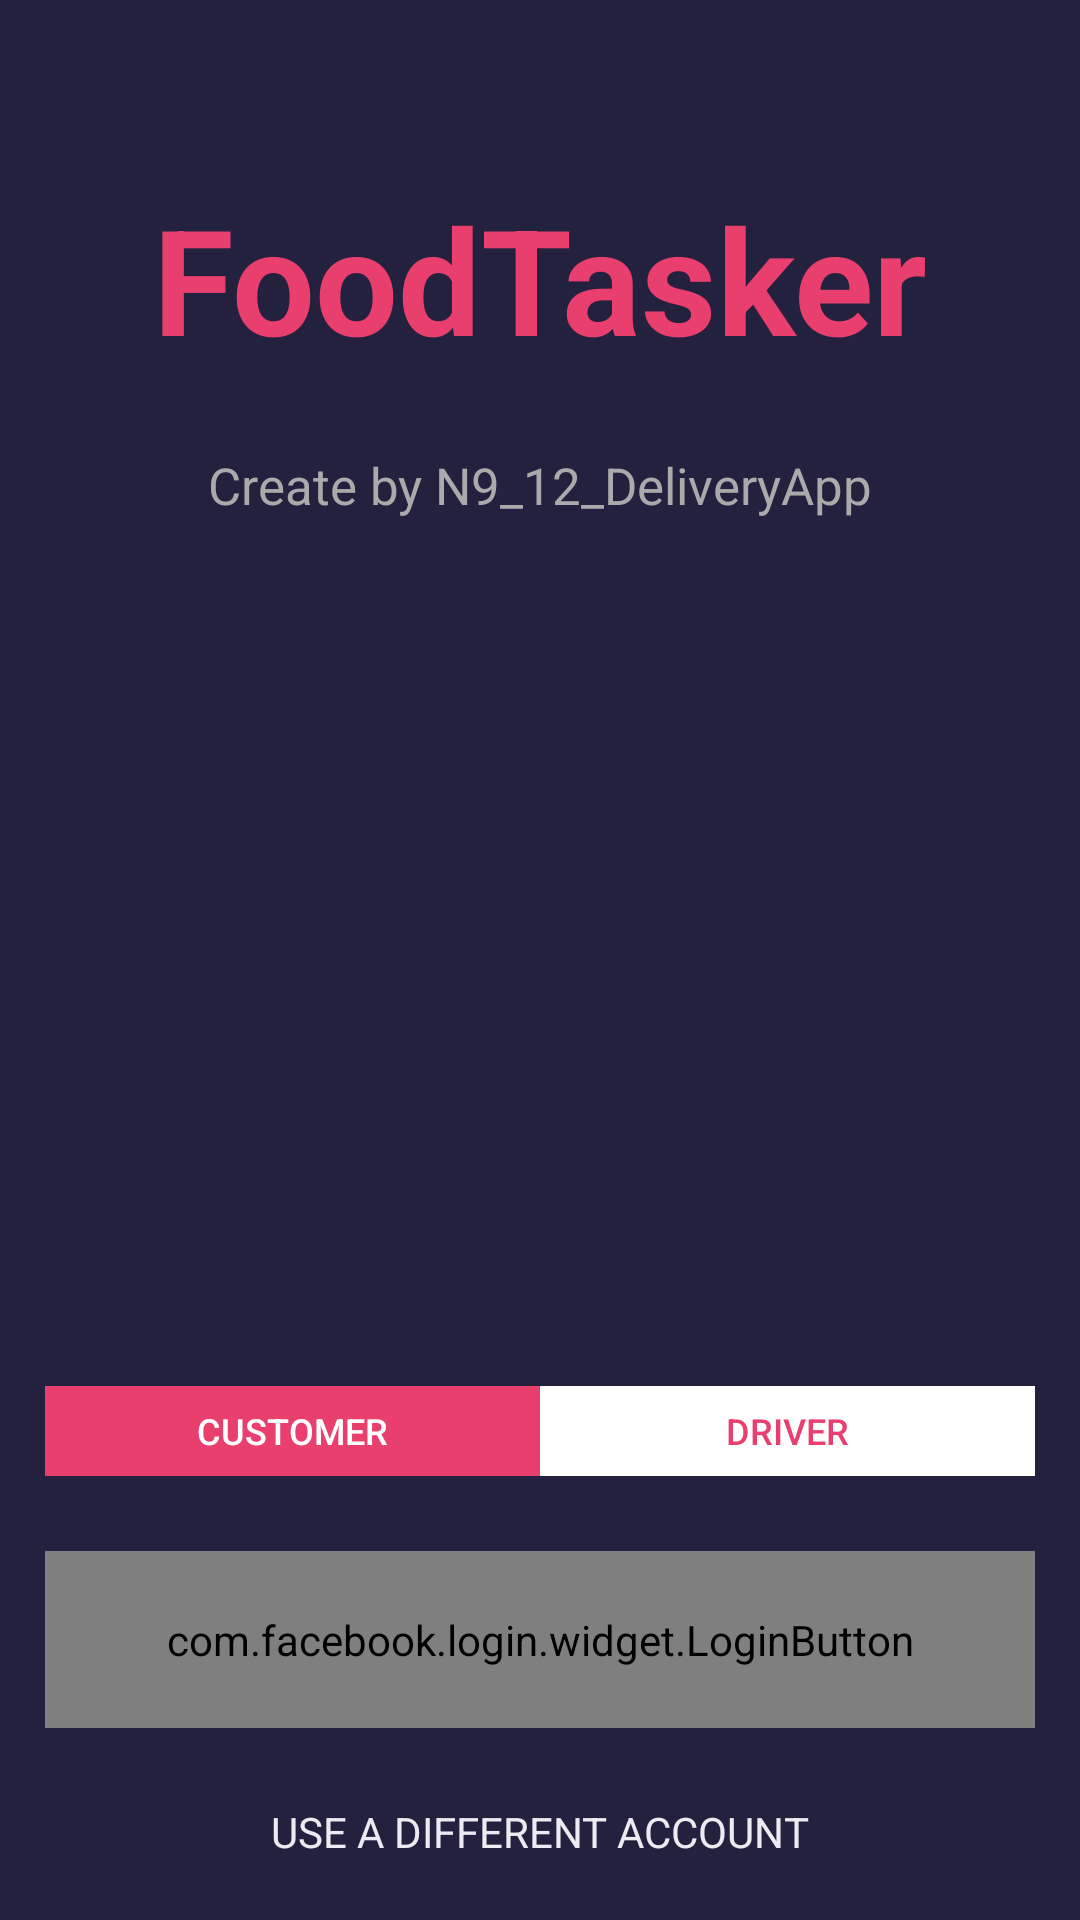

Android layout source for this screen:
<!-- AndroidManifest.xml: application theme AppTheme -->
<!-- res/layout/activity_sign_in.xml -->
<?xml version="1.0" encoding="utf-8"?>
<android.support.constraint.ConstraintLayout xmlns:android="http://schemas.android.com/apk/res/android"
    xmlns:app="http://schemas.android.com/apk/res-auto"
    xmlns:tools="http://schemas.android.com/tools"
    android:layout_width="match_parent"
    android:layout_height="match_parent"
    android:background="@color/colorPrimaryDark"
    tools:context=".SignInActivity">

    <TextView
        android:id="@+id/textView2"
        android:layout_width="wrap_content"
        android:layout_height="wrap_content"
        android:layout_marginTop="60dp"
        android:text="FoodTasker"
        android:textColor="@color/colorAccent"
        android:textSize="49sp"
        android:textStyle="bold"
        app:layout_constraintLeft_toLeftOf="parent"
        app:layout_constraintRight_toRightOf="parent"
        app:layout_constraintTop_toTopOf="parent"
        tools:text="FoodTasker" />

    <TextView
        android:id="@+id/textView"
        android:layout_width="wrap_content"
        android:layout_height="wrap_content"
        android:layout_marginTop="25dp"
        android:text="Create by N9_12_DeliveryApp"
        android:textColor="@color/colorLightGray"
        android:textSize="17sp"
        app:layout_constraintEnd_toEndOf="parent"
        app:layout_constraintStart_toStartOf="parent"
        app:layout_constraintTop_toBottomOf="@+id/textView2"
        tools:text="Create by  N9_12_DeliveryApp" />

    <TextView
        android:id="@+id/textView3"
        android:layout_width="wrap_content"
        android:layout_height="wrap_content"
        android:layout_marginBottom="20dp"
        android:text="USE A DIFFERENT ACCOUNT"
        android:textColor="@color/colorTextGray"
        app:layout_constraintBottom_toBottomOf="parent"
        app:layout_constraintEnd_toEndOf="parent"
        app:layout_constraintStart_toStartOf="parent"
        tools:text="USE A DIFFERENT ACCOUNT" />

    <com.facebook.login.widget.LoginButton
        android:id="@+id/loginFacebook"
        android:layout_width="0dp"
        android:layout_height="wrap_content"
        android:layout_marginStart="15dp"
        android:layout_marginEnd="15dp"
        android:layout_marginBottom="25dp"
        android:background="@color/colorGreen"
        android:padding="20dp"
        android:text="Login With Facebook"
        android:textColor="@android:color/white"
        android:textSize="17sp"
        app:layout_constraintBottom_toTopOf="@+id/textView3"
        app:layout_constraintEnd_toEndOf="parent"
        app:layout_constraintStart_toStartOf="parent" />

    <LinearLayout
        android:id="@+id/linearLayout"
        android:layout_height="30dp"
        android:layout_marginStart="15dp"
        android:layout_marginEnd="15dp"
        android:layout_marginBottom="25dp"
        android:orientation="horizontal"
        app:layout_constraintBottom_toTopOf="@+id/loginFacebook"
        app:layout_constraintEnd_toEndOf="parent"
        app:layout_constraintStart_toStartOf="parent"
        android:layout_width="match_parent">

        <Button
            android:id="@+id/customerLogin"
            android:layout_width="wrap_content"
            android:layout_height="wrap_content"
            android:layout_weight="1"
            android:background="@color/colorAccent"
            android:tag="0"
            android:text="Customer"
            android:textColor="@android:color/white"
            android:textSize="12sp" />

        <Button
            android:id="@+id/driverLogin"
            android:layout_width="wrap_content"
            android:layout_height="wrap_content"
            android:layout_weight="1"
            android:background="@android:color/white"
            android:tag="1"
            android:text="Driver"
            android:textColor="@color/colorAccent"
            android:textSize="12sp" />

    </LinearLayout>

    <ImageView
        android:id="@+id/imageView"
        android:layout_width="wrap_content"
        android:layout_height="wrap_content"
        android:layout_marginBottom="25dp"
        android:src="@drawable/splash_screen"
        app:layout_constraintBottom_toTopOf="@+id/linearLayout"
        app:layout_constraintEnd_toEndOf="parent"
        app:layout_constraintStart_toStartOf="parent" />



</android.support.constraint.ConstraintLayout>
<!-- resources referenced by this layout -->
<resources>
  <color name="colorAccent">#E83F6F</color>
  <color name="colorGreen">#4EB04C</color>
  <color name="colorLightGray">#AAAAAA</color>
  <color name="colorPrimaryDark">#24213E</color>
  <color name="colorTextGray">#EBEBF1</color>
  <style name="AppTheme" parent="Theme.AppCompat.Light.NoActionBar">
          
          <item name="colorPrimary">@color/colorPrimary</item>
          <item name="colorPrimaryDark">@color/colorPrimaryDark</item>
          <item name="colorAccent">@color/colorAccent</item>
      </style>
  <color name="colorPrimary">#008577</color>
</resources>
